Image classification data set "data" (noorainf18/Hex-Nut-Defective-Detection-and-Classification on GitHub). Class labels (2): broken, good.

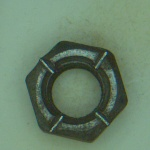
Label: broken

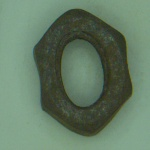
Label: broken

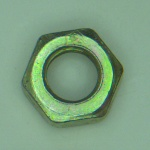
Label: good

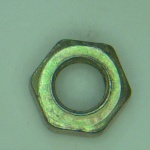
Label: good

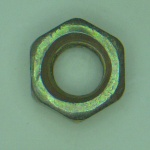
Label: good

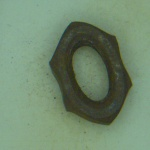
Label: broken
